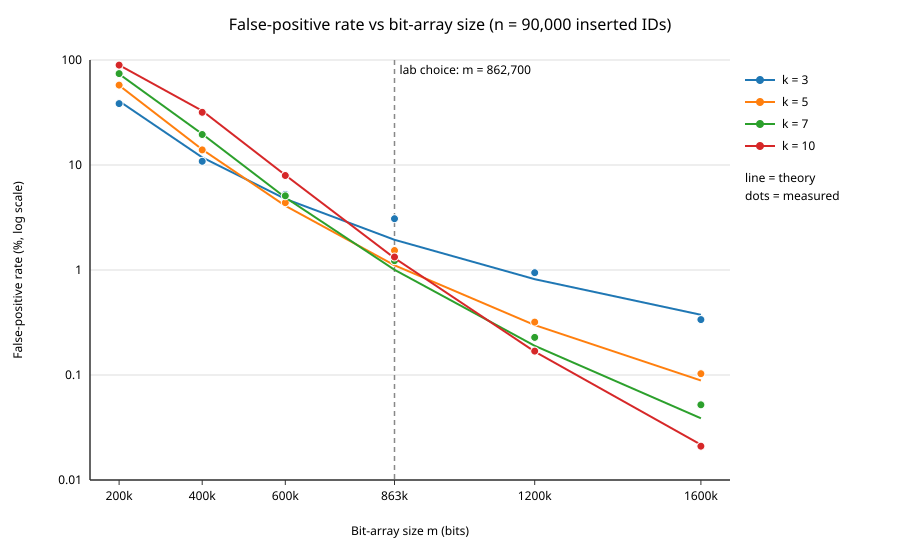

Source data for this figure (header and first rows):
m, k, n, candidates, false_positives, measured_fpr_percent, theoretical_fpr_percent
200000, 3, 90000, 100000, 38437, 38.44, 40.65
400000, 3, 90000, 100000, 10854, 10.85, 11.83
600000, 3, 90000, 100000, 5250, 5.25, 4.758
862700, 3, 90000, 100000, 3080, 3.08, 1.941
1200000, 3, 90000, 100000, 942, 0.9420, 0.8179
1600000, 3, 90000, 100000, 337, 0.3370, 0.3744
200000, 5, 90000, 100000, 57672, 57.67, 57.3
400000, 5, 90000, 100000, 13926, 13.93, 14.05
600000, 5, 90000, 100000, 4372, 4.372, 4.089
862700, 5, 90000, 100000, 1533, 1.533, 1.109
1200000, 5, 90000, 100000, 319, 0.3190, 0.2990
1600000, 5, 90000, 100000, 103, 0.1030, 0.0886
200000, 7, 90000, 100000, 74191, 74.19, 73.6
400000, 7, 90000, 100000, 19534, 19.53, 19.72
600000, 7, 90000, 100000, 5093, 5.093, 4.905
862700, 7, 90000, 100000, 1225, 1.225, 1.004
1200000, 7, 90000, 100000, 228, 0.2280, 0.1896
1600000, 7, 90000, 100000, 52, 0.0520, 0.0387
200000, 10, 90000, 100000, 89447, 89.45, 89.43
400000, 10, 90000, 100000, 31765, 31.77, 32.83
600000, 10, 90000, 100000, 7940, 7.94, 8.007
862700, 10, 90000, 100000, 1331, 1.331, 1.299
1200000, 10, 90000, 100000, 169, 0.1690, 0.1672
1600000, 10, 90000, 100000, 21, 0.0210, 0.0217
